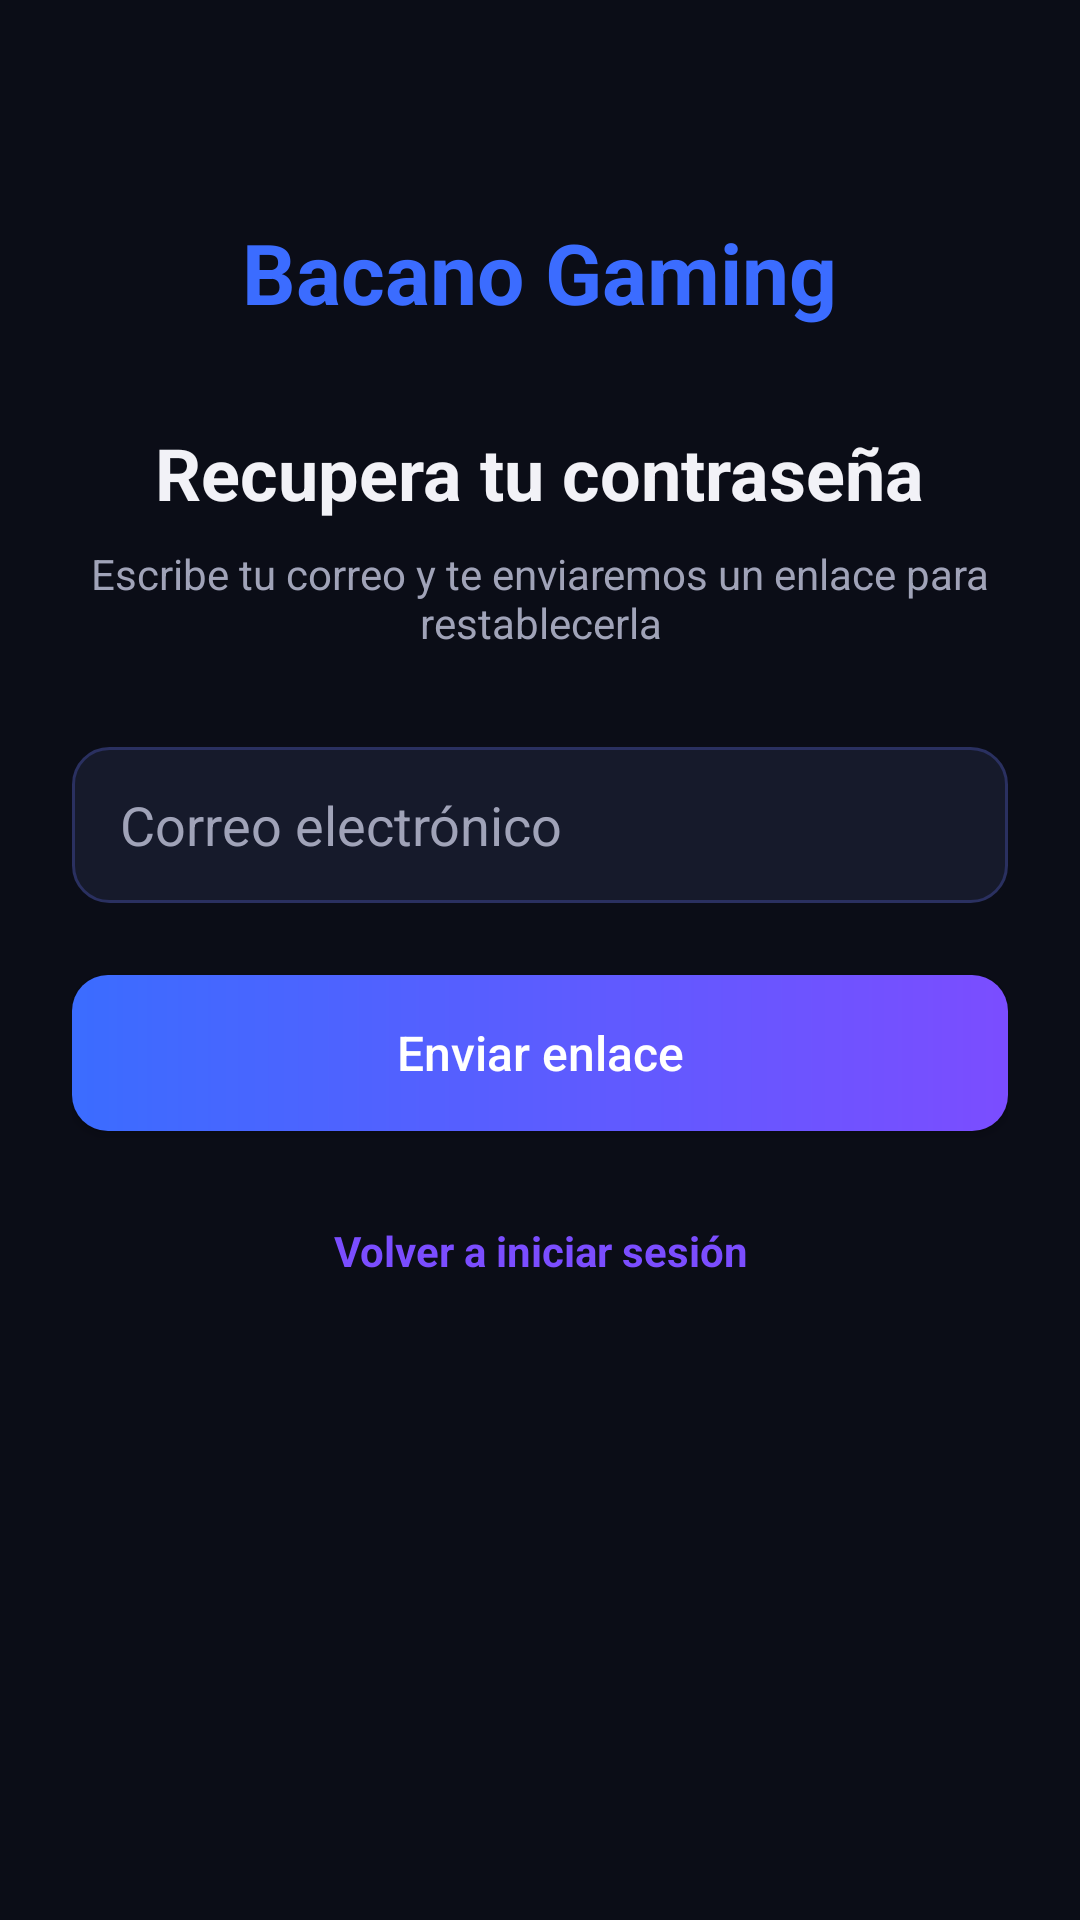

Android layout source for this screen:
<!-- AndroidManifest.xml: application theme Theme.BacanoGaming -->
<!-- res/layout/activity_forgot_password.xml -->
<?xml version="1.0" encoding="utf-8"?>
<ScrollView xmlns:android="http://schemas.android.com/apk/res/android"
    xmlns:app="http://schemas.android.com/apk/res-auto"
    android:layout_width="match_parent"
    android:layout_height="match_parent"
    android:background="@color/bg_black"
    android:fillViewport="true">

    <LinearLayout
        android:layout_width="match_parent"
        android:layout_height="wrap_content"
        android:gravity="center_horizontal"
        android:orientation="vertical"
        android:padding="24dp">

        <TextView
            android:layout_width="wrap_content"
            android:layout_height="wrap_content"
            android:layout_marginTop="48dp"
            android:text="@string/splash_title"
            android:textColor="@color/primary_blue"
            android:textSize="28sp"
            android:textStyle="bold" />

        <TextView
            android:layout_width="wrap_content"
            android:layout_height="wrap_content"
            android:layout_marginTop="32dp"
            android:text="@string/forgot_title"
            android:textColor="@color/text_primary"
            android:textSize="24sp"
            android:textStyle="bold" />

        <TextView
            android:layout_width="match_parent"
            android:layout_height="wrap_content"
            android:layout_marginTop="8dp"
            android:gravity="center"
            android:text="@string/forgot_subtitle"
            android:textColor="@color/text_secondary"
            android:textSize="14sp" />

        <EditText
            android:id="@+id/etCorreoRecuperar"
            android:layout_width="match_parent"
            android:layout_height="52dp"
            android:layout_marginTop="32dp"
            android:autofillHints="emailAddress"
            android:background="@drawable/bg_input"
            android:hint="@string/login_email_hint"
            android:inputType="textEmailAddress"
            android:paddingHorizontal="16dp"
            android:textColor="@color/text_primary"
            android:textColorHint="@color/text_secondary" />

        <Button
            android:id="@+id/btnEnviarEnlace"
            android:layout_width="match_parent"
            android:layout_height="52dp"
            android:layout_marginTop="24dp"
            android:background="@drawable/bg_button_gradient"
            android:text="@string/forgot_button"
            android:textAllCaps="false"
            android:textColor="@color/white"
            android:textSize="16sp"
            app:backgroundTint="@null" />

        <TextView
            android:id="@+id/tvVolverLogin"
            android:layout_width="wrap_content"
            android:layout_height="48dp"
            android:layout_marginTop="16dp"
            android:gravity="center"
            android:text="@string/forgot_back"
            android:textColor="@color/accent_purple"
            android:textSize="14sp"
            android:textStyle="bold" />
    </LinearLayout>
</ScrollView>
<!-- resources referenced by this layout -->
<resources>
  <color name="accent_purple">#7B4DFF</color>
  <color name="bg_black">#0B0D17</color>
  <color name="primary_blue">#3B6CFF</color>
  <color name="text_primary">#F2F2F7</color>
  <color name="text_secondary">#A0A3B8</color>
  <color name="white">#FFFFFF</color>
  <!-- drawable bg_button_gradient (drawable) -->
  <?xml version="1.0" encoding="utf-8"?>
  <shape xmlns:android="http://schemas.android.com/apk/res/android"
      android:shape="rectangle">
      <gradient
          android:angle="0"
          android:startColor="@color/primary_blue"
          android:endColor="@color/accent_purple" />
      <corners android:radius="12dp" />
  </shape>
  <!-- drawable bg_input (drawable) -->
  <?xml version="1.0" encoding="utf-8"?>
  <shape xmlns:android="http://schemas.android.com/apk/res/android"
      android:shape="rectangle">
      <solid android:color="@color/surface_dark" />
      <stroke
          android:width="1dp"
          android:color="@color/surface_border" />
      <corners android:radius="12dp" />
  </shape>
  <string name="forgot_back">Volver a iniciar sesión</string>
  <string name="forgot_button">Enviar enlace</string>
  <string name="forgot_subtitle">Escribe tu correo y te enviaremos un enlace para restablecerla</string>
  <string name="forgot_title">Recupera tu contraseña</string>
  <string name="login_email_hint">Correo electrónico</string>
  <string name="splash_title">Bacano Gaming</string>
  <style name="Theme.BacanoGaming" parent="Base.Theme.BacanoGaming" />
  <color name="surface_dark">#161A2B</color>
  <color name="surface_border">#2A3060</color>
  <style name="Base.Theme.BacanoGaming" parent="Theme.Material3.DayNight.NoActionBar">
          
          
      </style>
</resources>
